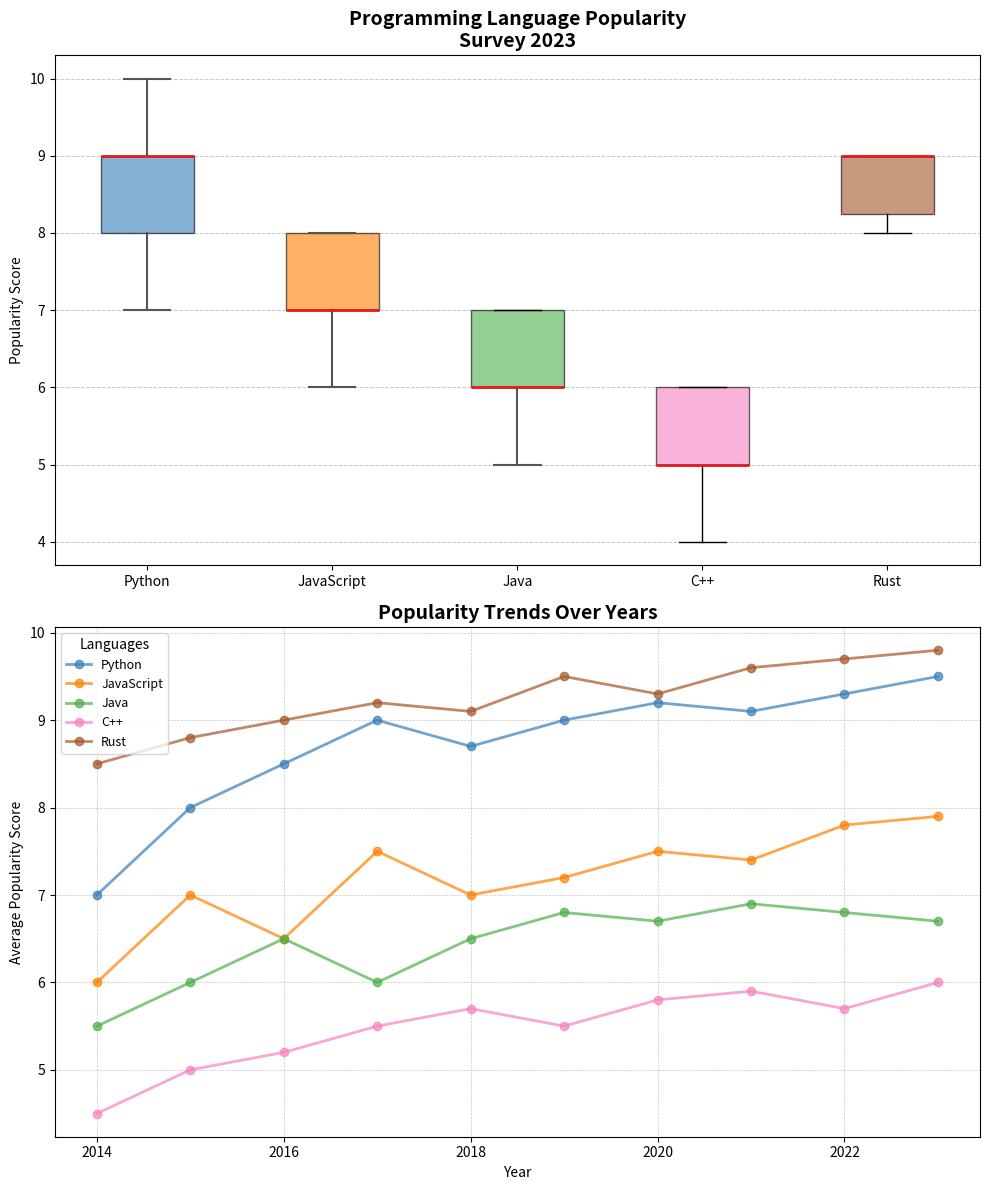

Generate this figure with matplotlib:
import matplotlib.pyplot as plt
import numpy as np

languages = ['Python', 'JavaScript', 'Java', 'C++', 'Rust']

python_scores = [8, 9, 8, 10, 9, 7, 9, 8, 9, 10]
javascript_scores = [7, 8, 6, 7, 8, 7, 6, 7, 8, 8]
java_scores = [6, 7, 6, 5, 6, 7, 6, 7, 7, 6]
cplusplus_scores = [5, 6, 5, 6, 5, 4, 5, 6, 6, 5]
rust_scores = [9, 8, 9, 9, 9, 9, 8, 9, 8, 9]

years = np.arange(2014, 2024)
avg_scores = {
    'Python': [7, 8, 8.5, 9, 8.7, 9, 9.2, 9.1, 9.3, 9.5],
    'JavaScript': [6, 7, 6.5, 7.5, 7, 7.2, 7.5, 7.4, 7.8, 7.9],
    'Java': [5.5, 6, 6.5, 6, 6.5, 6.8, 6.7, 6.9, 6.8, 6.7],
    'C++': [4.5, 5, 5.2, 5.5, 5.7, 5.5, 5.8, 5.9, 5.7, 6],
    'Rust': [8.5, 8.8, 9, 9.2, 9.1, 9.5, 9.3, 9.6, 9.7, 9.8]
}

language_scores = [python_scores, javascript_scores, java_scores, cplusplus_scores, rust_scores]

# Create a figure with two subplots stacked vertically
fig, axes = plt.subplots(2, 1, figsize=(10, 12))

box = axes[0].boxplot(language_scores, vert=True, patch_artist=True, labels=languages, notch=False, showfliers=True, whis=1.5)
colors = ['#377eb8', '#ff7f00', '#4daf4a', '#f781bf', '#a65628']
for patch, color in zip(box['boxes'], colors):
    patch.set_facecolor(color)
    patch.set_alpha(0.6)
for whisker, cap, median in zip(box['whiskers'], box['caps'], box['medians']):
    whisker.set(color='#555555', linewidth=1.5)
    cap.set(color='#555555', linewidth=1.5)
    median.set(color='#e41a1c', linewidth=2)

axes[0].set_title('Programming Language Popularity\nSurvey 2023', fontsize=14, fontweight='bold')
axes[0].set_ylabel('Popularity Score')
axes[0].grid(axis='y', linestyle='--', linewidth=0.7, alpha=0.7)

for lang, color in zip(languages, colors):
    axes[1].plot(years, avg_scores[lang], marker='o', label=lang, color=color, linewidth=2, alpha=0.7)

axes[1].set_title('Popularity Trends Over Years', fontsize=14, fontweight='bold')
axes[1].set_xlabel('Year')
axes[1].set_ylabel('Average Popularity Score')
axes[1].grid(axis='both', linestyle='--', linewidth=0.5, alpha=0.7)
axes[1].legend(title='Languages', title_fontsize='10', fontsize='9', loc='upper left')

plt.tight_layout()

plt.show()
